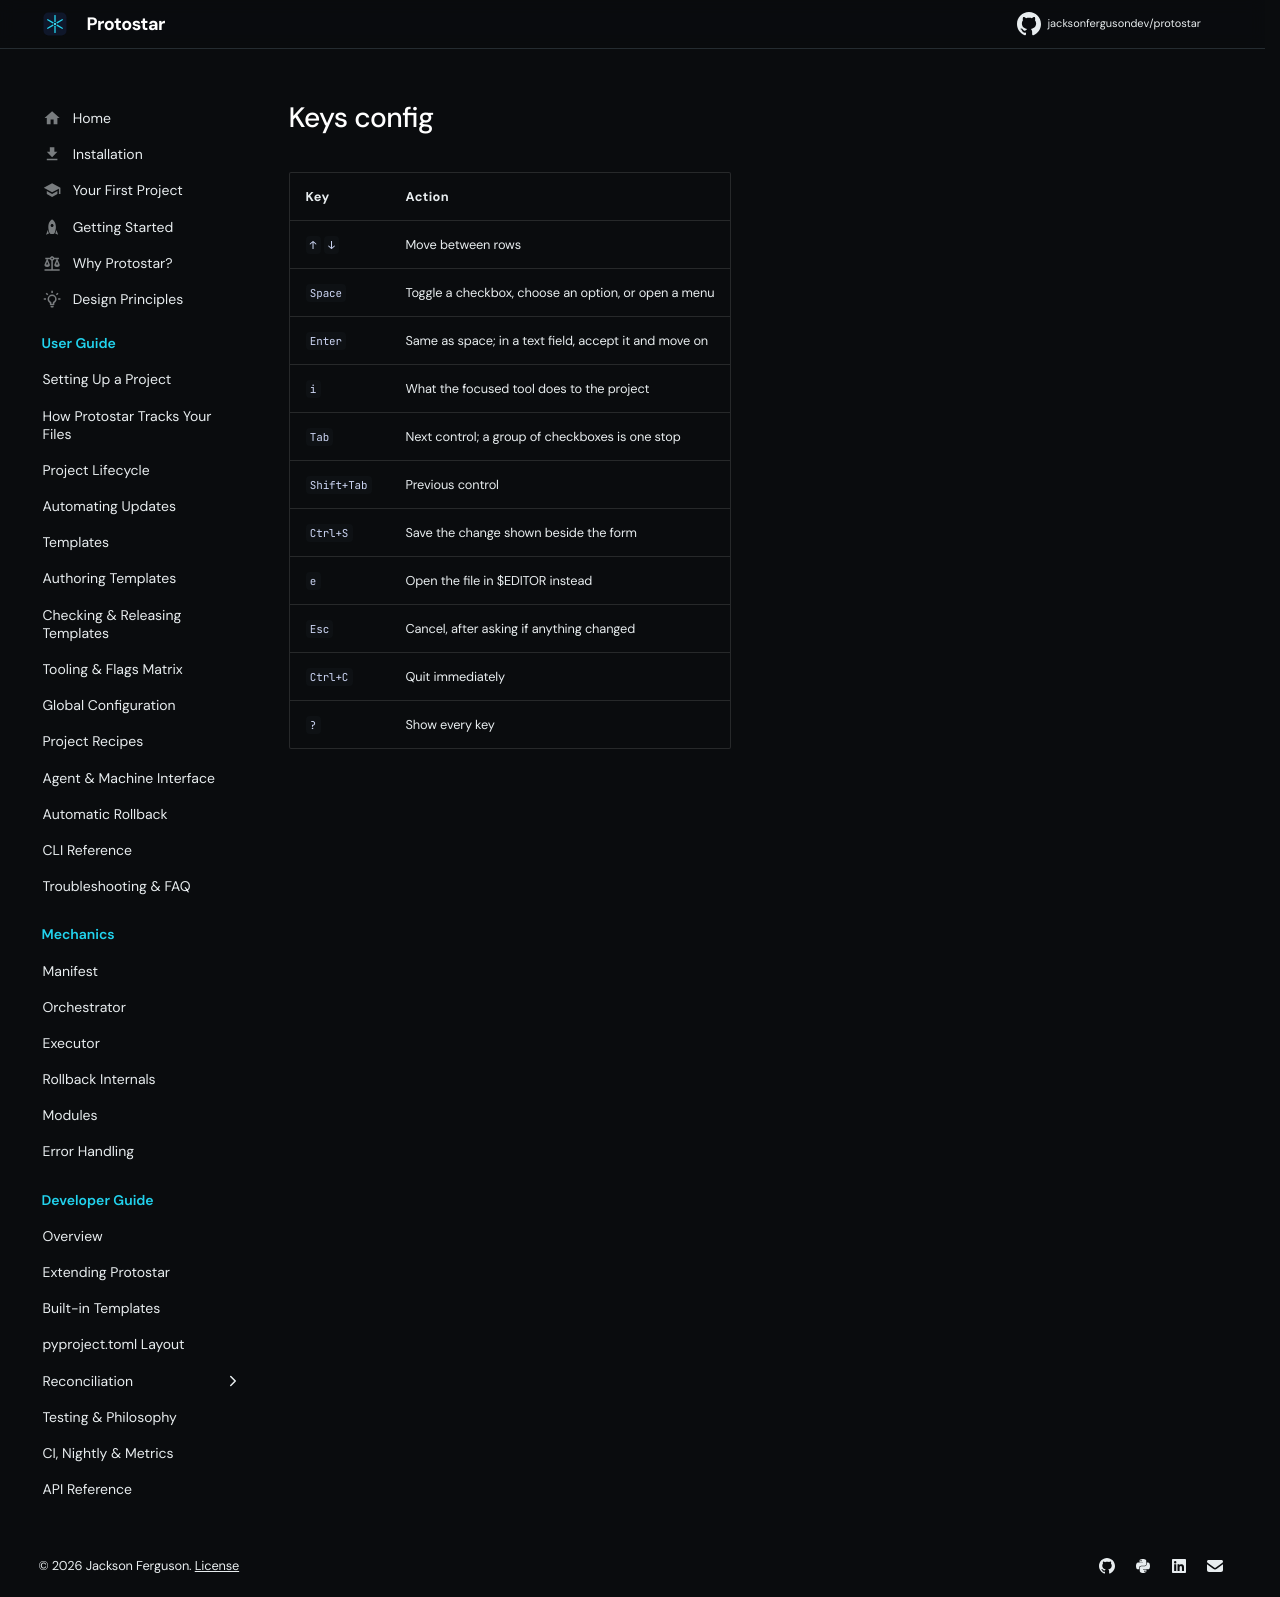

repository: JacksonFergusonDev/protostar · page: 0.10.3/generated/keys_config/index.html · generator: mkdocs

| Key | Action |
| :--- | :--- |
| `↑` `↓` | Move between rows |
| `Space` | Toggle a checkbox, choose an option, or open a menu |
| `Enter` | Same as space; in a text field, accept it and move on |
| `i` | What the focused tool does to the project |
| `Tab` | Next control; a group of checkboxes is one stop |
| `Shift+Tab` | Previous control |
| `Ctrl+S` | Save the change shown beside the form |
| `e` | Open the file in $EDITOR instead |
| `Esc` | Cancel, after asking if anything changed |
| `Ctrl+C` | Quit immediately |
| `?` | Show every key |
